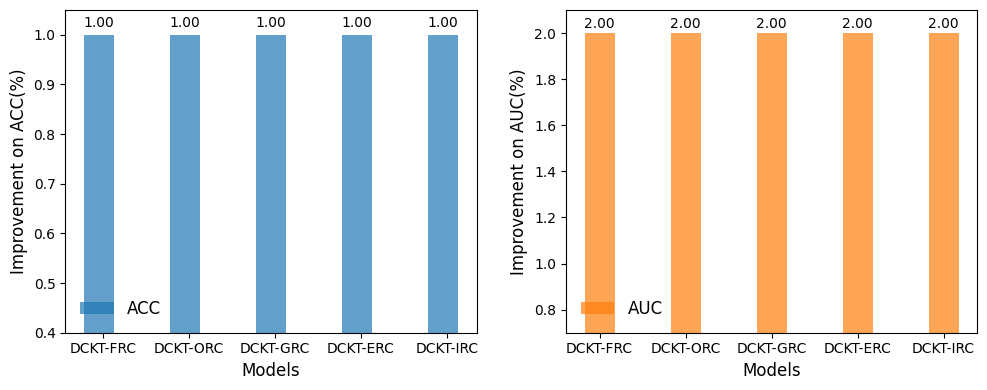

The matplotlib source for this figure:
# Copyright(c) 2024 YiChengLin
# 保留所有权利。
# @Time    : 2024/7/29 10:55
# @Author  : YiChengLin
# @File    : DoubleG.py
# @Software: PyCharm
# 适用于双柱图对比

import matplotlib.pyplot as plt
import numpy as np
plt.rcParams['font.family'] = 'serif'  # 设置英文为Times New Roman
plt.rcParams['font.serif'] = ['Times New Roman']

# 实验数据
models = ['DCKT-FRC', 'DCKT-ORC', 'DCKT-GRC', 'DCKT-ERC', 'DCKT-IRC']
means_kct = [1, 1, 1, 1, 1]
means_kmn = [2, 2, 2, 2, 2]

# 创建图形和子图
fig, (ax1, ax2) = plt.subplots(1, 2, figsize=(10, 4))

# 绘制左边的图
bar_width = 0.35
index = np.arange(len(models))
bars1 = ax1.bar(index, means_kct, bar_width, label='ACC', alpha=0.7, color='#1f77b4')
ax1.set_xlabel('Models', fontsize=12)
ax1.set_ylabel('Improvement on ACC(%)', fontsize=12)
ax1.set_xticks(index + bar_width/8)
ax1.set_xticklabels(models)
ax1.set_ylim(0.40)
# 设置图例
ax1.legend(fontsize=12, frameon=False)

# 在左边图的柱子上显示数值
for bar in bars1:
    height = bar.get_height()
    ax1.text(
        bar.get_x() + bar.get_width() / 2,  # x 位置：柱子中心
        height + 0.01,  # y 位置：柱子顶部上方
        f'{height:.2f}',  # 显示的数值，保留两位小数
        ha='center',  # 水平居中
        va='bottom',  # 垂直对齐到柱子顶部
        fontsize=10
    )

#1f77b4（深蓝色）
#ff7f0e（橙色）
# 绘制右边的图
bars2 = ax2.bar(index + bar_width, means_kmn, bar_width, label='AUC', alpha=0.7, color='#ff7f0e')
# ax2.bar(index + bar_width, means_kmn, bar_width, label='', alpha=0.7)
ax2.set_xlabel('Models', fontsize=12)
ax2.set_ylabel('Improvement on AUC(%)', fontsize=12)
# ax2.set_title('DCKT-FRC Performance')
ax2.set_xticks(index + bar_width)
ax2.set_xticklabels(models)  # 因为与左边的图共享x轴标签，所以这里不显示
ax2.set_ylim(0.70)

# 在右边图的柱子上显示数值
for bar in bars2:
    height = bar.get_height()
    ax2.text(
        bar.get_x() + bar.get_width() / 2,  # x 位置：柱子中心
        height + 0.01,  # y 位置：柱子顶部上方
        f'{height:.2f}',  # 显示的数值，保留两位小数
        ha='center',  # 水平居中
        va='bottom',  # 垂直对齐到柱子顶部
        fontsize=10
    )

# 设置图例
ax2.legend(fontsize=12, frameon=False)
# 显示图形
plt.tight_layout(w_pad=2)  # 控制间距
plt.savefig("Variant.svg", format="svg", bbox_inches="tight")

plt.show()